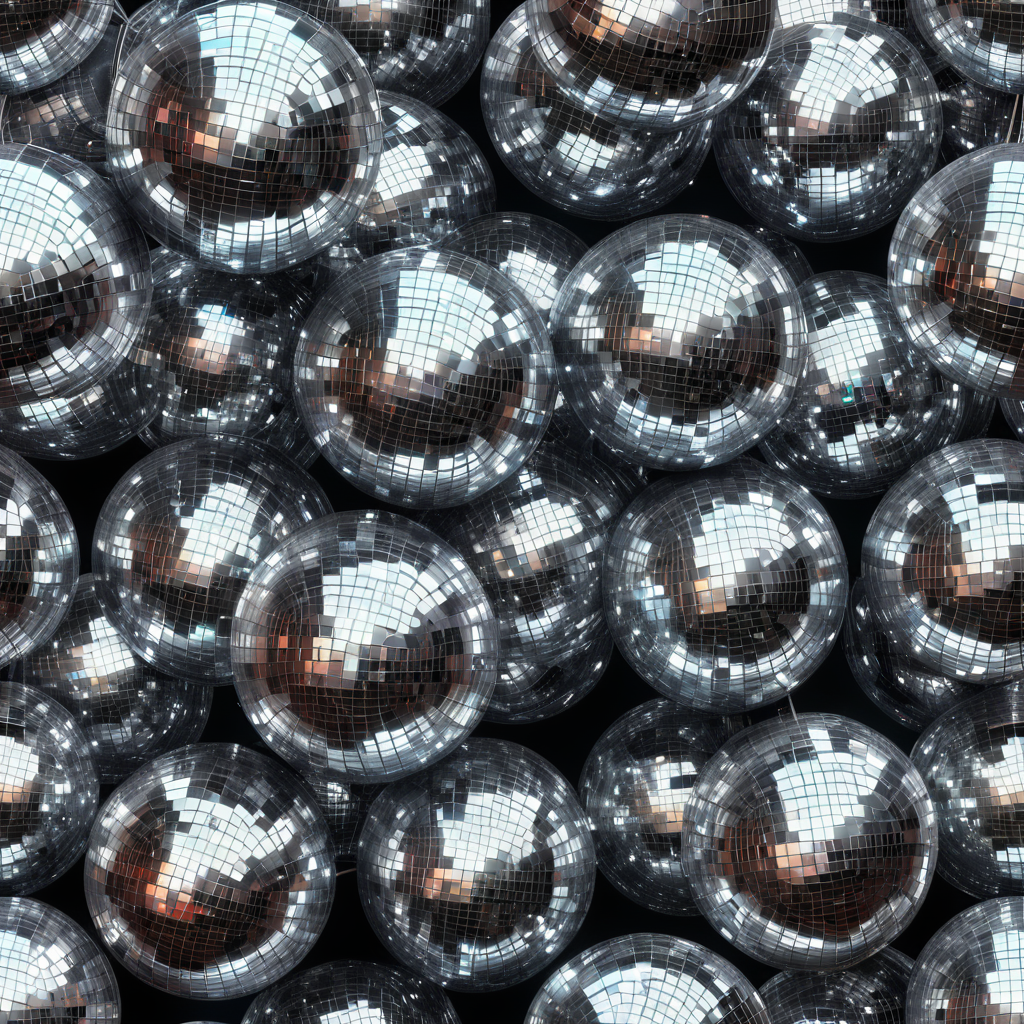
Generation parameters embedded in this image by AUTOMATIC1111 Stable Diffusion web UI or a fork of it (Forge, ...) (PNG 'parameters' text chunk):
<lora:seamless_texture:1> smlstxtr,  New year's eve themed Disco balls, (Hyperrealism:1.1) (Cyberpunk:1.3), seamless texture
Steps: 30, Sampler: DPM++ 2M, Schedule type: Karras, CFG scale: 7, Seed: 3440649532, Size: 1024x1024, Model hash: 33e58e8668, Model: Juggernaut-XI-byRunDiffusion, Token merging ratio: 0.1, Tiling: True, Lora hashes: "seamless_texture: 14f7c93cfec7", Version: v1.10.1